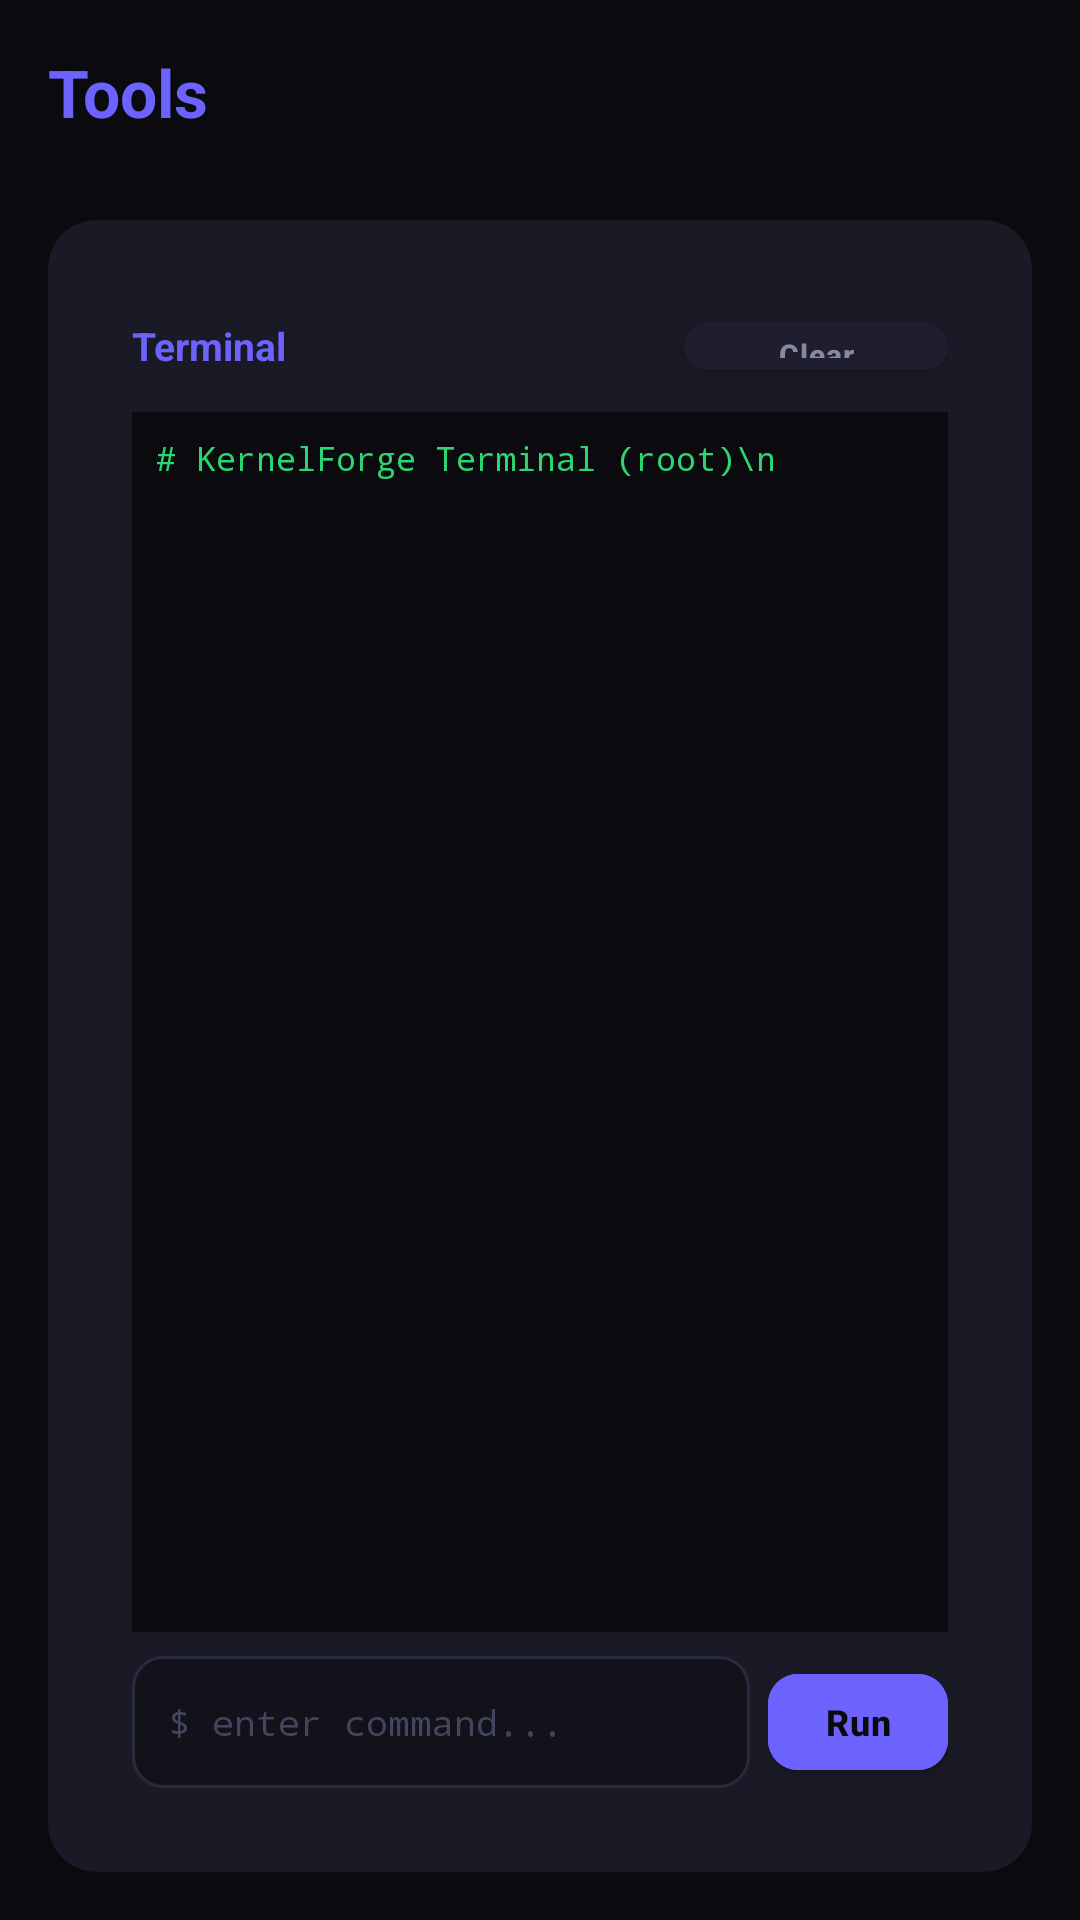

Produce the Android XML layout that renders to this screen, including the resource entries it uses.
<!-- AndroidManifest.xml: application theme Theme.KernelForge -->
<!-- res/layout/fragment_tools.xml -->
<?xml version="1.0" encoding="utf-8"?>
<LinearLayout xmlns:android="http://schemas.android.com/apk/res/android"
    xmlns:app="http://schemas.android.com/apk/res-auto"
    android:layout_width="match_parent" android:layout_height="match_parent"
    android:orientation="vertical" android:background="@color/bg_primary">

    
    <LinearLayout android:layout_width="match_parent" android:layout_height="wrap_content"
        android:padding="16dp" android:orientation="vertical">
        <TextView android:layout_width="wrap_content" android:layout_height="wrap_content"
            android:text="Tools" android:textColor="@color/primary"
            android:textSize="22sp" android:textStyle="bold" android:layout_marginBottom="12dp"/>

        
        <ScrollView android:layout_width="match_parent" android:layout_height="0dp" android:layout_weight="0"
            android:nestedScrollingEnabled="false">
        <LinearLayout android:layout_width="match_parent" android:layout_height="wrap_content" android:orientation="vertical">
            <LinearLayout android:layout_width="match_parent" android:layout_height="wrap_content"
                android:orientation="horizontal" android:layout_marginBottom="8dp">
                <com.google.android.material.button.MaterialButton android:id="@+id/btn_drop_caches"
                    android:layout_width="0dp" android:layout_height="44dp" android:layout_weight="1"
                    android:text="Drop Caches" android:textSize="11sp" android:layout_marginEnd="4dp"
                    android:backgroundTint="@color/bg_card" android:textColor="@color/text_primary" app:cornerRadius="12dp"/>
                <com.google.android.material.button.MaterialButton android:id="@+id/btn_force_stop_bg"
                    android:layout_width="0dp" android:layout_height="44dp" android:layout_weight="1"
                    android:text="Kill BG Apps" android:textSize="11sp" android:layout_marginStart="4dp"
                    android:backgroundTint="@color/bg_card" android:textColor="@color/text_primary" app:cornerRadius="12dp"/>
            </LinearLayout>
            <LinearLayout android:layout_width="match_parent" android:layout_height="wrap_content"
                android:orientation="horizontal" android:layout_marginBottom="8dp">
                <com.google.android.material.button.MaterialButton android:id="@+id/btn_logcat"
                    android:layout_width="0dp" android:layout_height="44dp" android:layout_weight="1"
                    android:text="Logcat" android:textSize="11sp" android:layout_marginEnd="4dp"
                    android:backgroundTint="@color/bg_card" android:textColor="@color/text_primary" app:cornerRadius="12dp"/>
                <com.google.android.material.button.MaterialButton android:id="@+id/btn_wakelock"
                    android:layout_width="0dp" android:layout_height="44dp" android:layout_weight="1"
                    android:text="Wakelock" android:textSize="11sp" android:layout_marginStart="4dp"
                    android:backgroundTint="@color/bg_card" android:textColor="@color/text_primary" app:cornerRadius="12dp"/>
            </LinearLayout>
            <LinearLayout android:layout_width="match_parent" android:layout_height="wrap_content"
                android:orientation="horizontal" android:layout_marginBottom="8dp">
                <com.google.android.material.button.MaterialButton android:id="@+id/btn_top_procs"
                    android:layout_width="0dp" android:layout_height="44dp" android:layout_weight="1"
                    android:text="Top Processes" android:textSize="11sp" android:layout_marginEnd="4dp"
                    android:backgroundTint="@color/bg_card" android:textColor="@color/text_primary" app:cornerRadius="12dp"/>
                <com.google.android.material.button.MaterialButton android:id="@+id/btn_prop_editor"
                    android:layout_width="0dp" android:layout_height="44dp" android:layout_weight="1"
                    android:text="Prop Editor" android:textSize="11sp" android:layout_marginStart="4dp"
                    android:backgroundTint="@color/bg_card" android:textColor="@color/text_primary" app:cornerRadius="12dp"/>
            </LinearLayout>
            <LinearLayout android:layout_width="match_parent" android:layout_height="wrap_content"
                android:orientation="horizontal" android:layout_marginBottom="8dp">
                <com.google.android.material.button.MaterialButton android:id="@+id/btn_net_info"
                    android:layout_width="0dp" android:layout_height="44dp" android:layout_weight="1"
                    android:text="Network Info" android:textSize="11sp" android:layout_marginEnd="4dp"
                    android:backgroundTint="@color/bg_card" android:textColor="@color/text_primary" app:cornerRadius="12dp"/>
                <com.google.android.material.button.MaterialButton android:id="@+id/btn_battery_cal"
                    android:layout_width="0dp" android:layout_height="44dp" android:layout_weight="1"
                    android:text="Batt Calibrate" android:textSize="11sp" android:layout_marginStart="4dp"
                    android:backgroundTint="@color/bg_card" android:textColor="@color/accent_yellow" app:cornerRadius="12dp"/>
            </LinearLayout>
            <LinearLayout android:layout_width="match_parent" android:layout_height="wrap_content"
                android:orientation="horizontal" android:layout_marginBottom="12dp">
                <com.google.android.material.button.MaterialButton android:id="@+id/btn_reboot_normal"
                    android:layout_width="0dp" android:layout_height="44dp" android:layout_weight="1"
                    android:text="Reboot" android:textSize="11sp" android:layout_marginEnd="4dp"
                    android:backgroundTint="@color/accent_orange" android:textColor="@color/text_primary" app:cornerRadius="12dp"/>
                <com.google.android.material.button.MaterialButton android:id="@+id/btn_reboot_recovery"
                    android:layout_width="0dp" android:layout_height="44dp" android:layout_weight="1"
                    android:text="Recovery" android:textSize="11sp" android:layout_marginEnd="4dp"
                    android:backgroundTint="@color/bg_card" android:textColor="@color/text_primary" app:cornerRadius="12dp"/>
                <com.google.android.material.button.MaterialButton android:id="@+id/btn_reboot_bootloader"
                    android:layout_width="0dp" android:layout_height="44dp" android:layout_weight="1"
                    android:text="Bootloader" android:textSize="11sp" android:layout_marginStart="4dp"
                    android:backgroundTint="@color/bg_card" android:textColor="@color/text_primary" app:cornerRadius="12dp"/>
            </LinearLayout>
        </LinearLayout>
        </ScrollView>
    </LinearLayout>

    
    <androidx.cardview.widget.CardView android:layout_width="match_parent"
        android:layout_height="0dp" android:layout_weight="1"
        android:layout_marginStart="16dp" android:layout_marginEnd="16dp" android:layout_marginBottom="16dp"
        app:cardBackgroundColor="@color/bg_card" app:cardCornerRadius="16dp" app:cardElevation="0dp">
        <LinearLayout android:layout_width="match_parent" android:layout_height="match_parent"
            android:orientation="vertical" android:padding="12dp">
            <LinearLayout android:layout_width="match_parent" android:layout_height="wrap_content"
                android:gravity="center_vertical" android:orientation="horizontal" android:layout_marginBottom="8dp">
                <TextView android:layout_width="0dp" android:layout_height="wrap_content" android:layout_weight="1"
                    android:text="Terminal" android:textColor="@color/primary" android:textSize="13sp" android:textStyle="bold"/>
                <com.google.android.material.button.MaterialButton android:id="@+id/btn_clear_terminal"
                    android:layout_width="wrap_content" android:layout_height="28dp"
                    android:text="Clear" android:textSize="10sp" android:paddingStart="10dp" android:paddingEnd="10dp"
                    android:backgroundTint="@color/bg_surface" android:textColor="@color/text_secondary" app:cornerRadius="8dp"/>
            </LinearLayout>

            <ScrollView android:id="@+id/sv_terminal" android:layout_width="match_parent"
                android:layout_height="0dp" android:layout_weight="1"
                android:background="@color/bg_primary" android:padding="8dp">
                <TextView android:id="@+id/tv_terminal_output"
                    android:layout_width="match_parent" android:layout_height="wrap_content"
                    android:text="# KernelForge Terminal (root)\n"
                    android:textColor="@color/status_good" android:textSize="11sp"
                    android:fontFamily="monospace"/>
            </ScrollView>

            <LinearLayout android:layout_width="match_parent" android:layout_height="44dp"
                android:orientation="horizontal" android:layout_marginTop="8dp">
                <EditText android:id="@+id/et_terminal_input" android:layout_width="0dp"
                    android:layout_height="match_parent" android:layout_weight="1"
                    android:hint="$ enter command..." android:textColorHint="@color/text_tertiary"
                    android:textColor="@color/text_primary" android:textSize="12sp"
                    android:background="@drawable/bg_card_accent" android:paddingStart="12dp"
                    android:fontFamily="monospace" android:inputType="text"
                    android:imeOptions="actionDone"/>
                <com.google.android.material.button.MaterialButton android:id="@+id/btn_run_cmd"
                    android:layout_width="60dp" android:layout_height="match_parent"
                    android:text="Run" android:textSize="12sp" android:layout_marginStart="6dp"
                    android:backgroundTint="@color/primary" android:textColor="@color/bg_primary" app:cornerRadius="10dp"/>
            </LinearLayout>
        </LinearLayout>
    </androidx.cardview.widget.CardView>

</LinearLayout>
<!-- resources referenced by this layout -->
<resources>
  <color name="accent_orange">#FF6B35</color>
  <color name="accent_yellow">#FFB800</color>
  <color name="bg_card">#1A1A26</color>
  <color name="bg_primary">#0A0A0F</color>
  <color name="bg_surface">#1E1E2E</color>
  <color name="primary">#6C63FF</color>
  <color name="status_good">#2ED573</color>
  <color name="text_primary">#F0F0F0</color>
  <color name="text_secondary">#8888A0</color>
  <color name="text_tertiary">#444460</color>
  <!-- drawable bg_card_accent (drawable) -->
  <?xml version="1.0" encoding="utf-8"?>
  <shape xmlns:android="http://schemas.android.com/apk/res/android"
      android:shape="rectangle">
      <solid android:color="#12121A" />
      <stroke android:width="1dp" android:color="#2A2A3E" />
      <corners android:radius="10dp" />
  </shape>
  <style name="Theme.KernelForge" parent="Theme.MaterialComponents.DayNight.NoActionBar">
          <item name="colorPrimary">@color/primary</item>
          <item name="colorPrimaryDark">@color/bg_primary</item>
          <item name="colorAccent">@color/primary</item>
          <item name="colorOnPrimary">@color/text_primary</item>
          <item name="colorSurface">@color/bg_card</item>
          <item name="colorOnSurface">@color/text_primary</item>
          <item name="colorError">@color/accent_red</item>
          <item name="android:windowBackground">@color/bg_primary</item>
          <item name="android:statusBarColor">@color/bg_primary</item>
          <item name="android:navigationBarColor">@color/bg_secondary</item>
          <item name="android:windowLightStatusBar">false</item>
          <item name="android:textColorPrimary">@color/text_primary</item>
          <item name="android:textColorSecondary">@color/text_secondary</item>
          <item name="materialButtonStyle">@style/Widget.KernelForge.Button</item>
          <item name="bottomNavigationStyle">@style/Widget.KernelForge.BottomNav</item>
          <item name="cardViewStyle">@style/Widget.KernelForge.Card</item>
      </style>
  <color name="accent_red">#FF4757</color>
  <color name="bg_secondary">#12121A</color>
  <style name="Widget.KernelForge.Button" parent="Widget.MaterialComponents.Button">
          <item name="backgroundTint">@color/primary</item>
          <item name="android:textColor">@color/text_primary</item>
          <item name="cornerRadius">12dp</item>
          <item name="android:letterSpacing">0.03</item>
          <item name="android:textAllCaps">false</item>
          <item name="android:textSize">13sp</item>
          <item name="android:textStyle">bold</item>
      </style>
  <style name="Widget.KernelForge.BottomNav" parent="Widget.MaterialComponents.BottomNavigationView">
          <item name="android:background">@color/bg_secondary</item>
          <item name="itemIconTint">@color/nav_item_color</item>
          <item name="itemTextColor">@color/nav_item_color</item>
          <item name="labelVisibilityMode">labeled</item>
      </style>
  <style name="Widget.KernelForge.Card" parent="Widget.MaterialComponents.CardView">
          <item name="cardBackgroundColor">@color/bg_card</item>
          <item name="cardCornerRadius">16dp</item>
          <item name="cardElevation">0dp</item>
          <item name="contentPadding">16dp</item>
      </style>
</resources>
